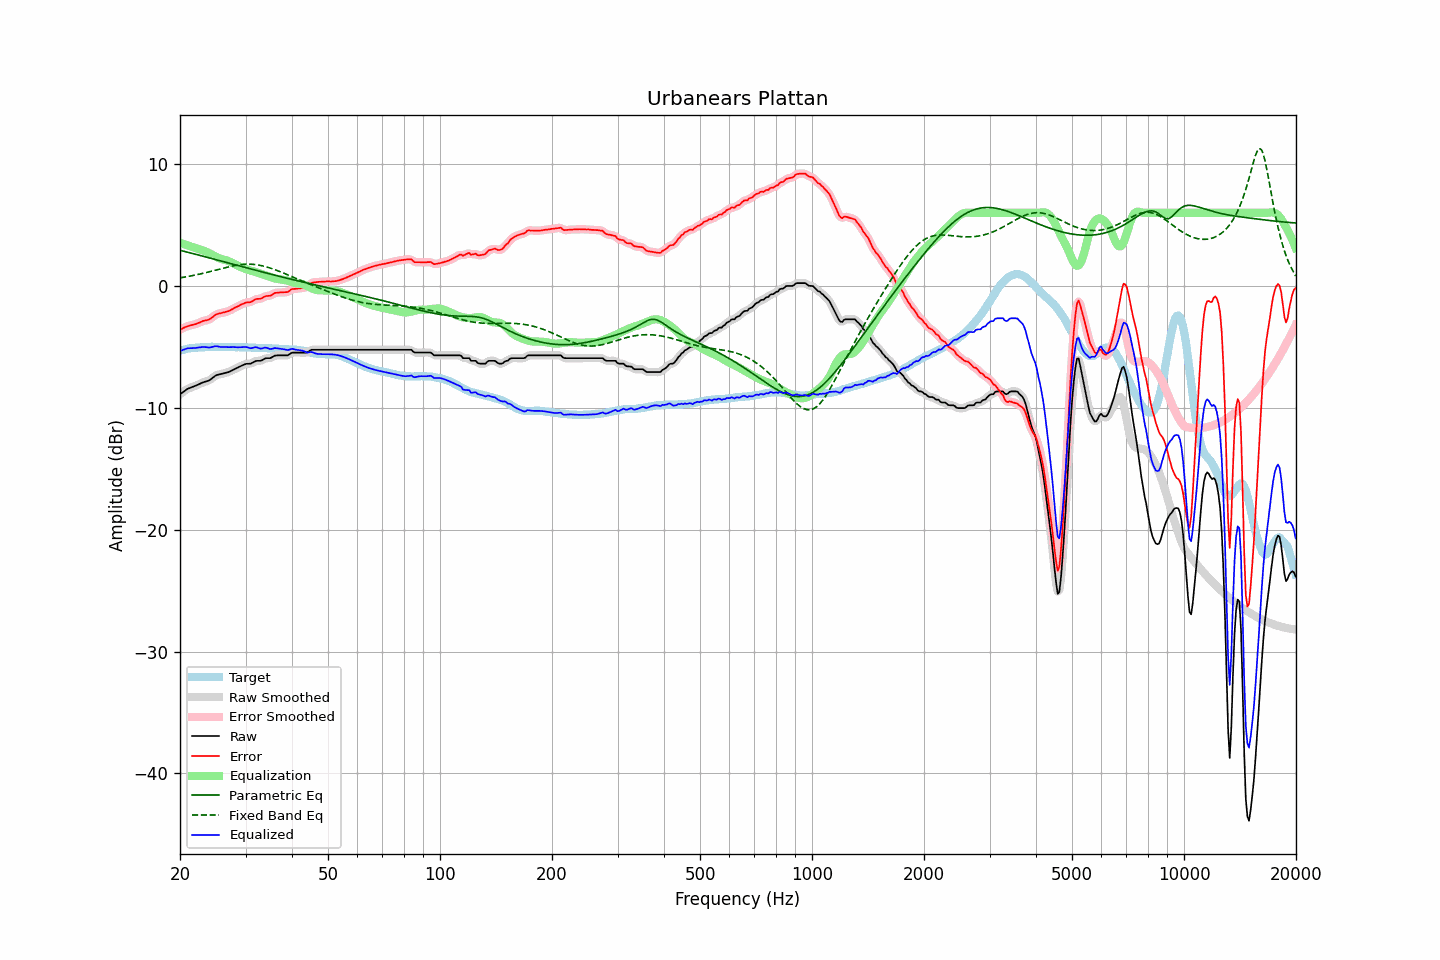

Data behind this chart, as committed beside it:
frequency, raw, error, smoothed, error_smoothed, equalization, parametric_eq, fixed_band_eq, equalized_raw, equalized_smoothed, target
20.00, -8.88, -3.57, -8.89, -3.58, 3.55, 2.93, 0.67, -5.33, -5.34, -5.31
20.20, -8.79, -3.52, -8.79, -3.51, 3.50, 2.90, 0.69, -5.29, -5.28, -5.27
20.40, -8.69, -3.45, -8.69, -3.45, 3.46, 2.86, 0.71, -5.24, -5.23, -5.24
20.61, -8.61, -3.39, -8.60, -3.39, 3.41, 2.83, 0.73, -5.20, -5.19, -5.21
20.81, -8.50, -3.33, -8.51, -3.34, 3.36, 2.80, 0.76, -5.14, -5.15, -5.17
21.02, -8.42, -3.29, -8.43, -3.29, 3.31, 2.76, 0.78, -5.11, -5.12, -5.13
21.23, -8.37, -3.25, -8.37, -3.25, 3.27, 2.73, 0.80, -5.11, -5.10, -5.12
21.44, -8.32, -3.22, -8.32, -3.22, 3.22, 2.69, 0.83, -5.10, -5.10, -5.10
21.66, -8.27, -3.19, -8.28, -3.19, 3.18, 2.66, 0.86, -5.09, -5.10, -5.08
21.87, -8.23, -3.16, -8.23, -3.16, 3.14, 2.63, 0.88, -5.09, -5.09, -5.07
22.09, -8.17, -3.12, -8.17, -3.11, 3.10, 2.59, 0.91, -5.08, -5.08, -5.06
22.31, -8.11, -3.06, -8.12, -3.06, 3.05, 2.56, 0.94, -5.06, -5.06, -5.06
22.54, -8.05, -3.01, -8.05, -3.01, 3.01, 2.52, 0.97, -5.05, -5.04, -5.05
22.76, -7.99, -2.96, -7.99, -2.95, 2.97, 2.49, 1.00, -5.03, -5.02, -5.04
22.99, -7.92, -2.89, -7.93, -2.90, 2.92, 2.45, 1.03, -5.00, -5.01, -5.04
23.22, -7.88, -2.85, -7.88, -2.86, 2.88, 2.42, 1.06, -5.01, -5.01, -5.03
23.45, -7.84, -2.82, -7.84, -2.82, 2.83, 2.38, 1.09, -5.02, -5.02, -5.02
23.69, -7.80, -2.79, -7.80, -2.79, 2.77, 2.35, 1.13, -5.04, -5.04, -5.01
23.92, -7.75, -2.75, -7.75, -2.75, 2.70, 2.31, 1.16, -5.05, -5.04, -5.00
24.16, -7.67, -2.68, -7.67, -2.68, 2.64, 2.28, 1.19, -5.04, -5.03, -4.99
24.40, -7.57, -2.59, -7.57, -2.58, 2.57, 2.24, 1.23, -5.01, -5.01, -4.98
24.65, -7.47, -2.48, -7.47, -2.48, 2.49, 2.21, 1.26, -4.98, -4.97, -4.99
24.89, -7.36, -2.37, -7.38, -2.38, 2.42, 2.17, 1.29, -4.94, -4.95, -5.00
25.14, -7.30, -2.31, -7.31, -2.31, 2.35, 2.14, 1.33, -4.95, -4.96, -5.00
25.39, -7.27, -2.28, -7.27, -2.27, 2.29, 2.10, 1.36, -4.98, -4.97, -5.00
25.65, -7.24, -2.25, -7.24, -2.24, 2.24, 2.07, 1.40, -5.00, -5.00, -5.00
25.91, -7.21, -2.21, -7.21, -2.21, 2.20, 2.03, 1.43, -5.01, -5.01, -5.01
26.16, -7.18, -2.18, -7.18, -2.18, 2.17, 2.00, 1.47, -5.01, -5.01, -5.00
26.43, -7.14, -2.14, -7.15, -2.14, 2.13, 1.96, 1.50, -5.01, -5.01, -5.00
26.69, -7.10, -2.10, -7.11, -2.11, 2.10, 1.93, 1.53, -5.01, -5.02, -5.00
26.96, -7.07, -2.07, -7.06, -2.06, 2.05, 1.89, 1.56, -5.02, -5.02, -5.00
27.23, -7.01, -2.01, -7.01, -2.01, 2.00, 1.86, 1.59, -5.02, -5.02, -5.01
27.50, -6.94, -1.94, -6.95, -1.94, 1.94, 1.82, 1.62, -5.01, -5.01, -5.01
27.77, -6.88, -1.87, -6.88, -1.87, 1.87, 1.79, 1.65, -5.01, -5.01, -5.02
28.05, -6.82, -1.80, -6.82, -1.80, 1.80, 1.75, 1.68, -5.02, -5.02, -5.02
28.33, -6.75, -1.72, -6.76, -1.73, 1.73, 1.72, 1.70, -5.02, -5.02, -5.03
28.62, -6.69, -1.67, -6.69, -1.66, 1.66, 1.68, 1.72, -5.03, -5.03, -5.02
28.90, -6.62, -1.60, -6.63, -1.60, 1.59, 1.64, 1.74, -5.03, -5.03, -5.02
29.19, -6.56, -1.53, -6.56, -1.54, 1.54, 1.61, 1.76, -5.03, -5.03, -5.04
29.48, -6.50, -1.48, -6.50, -1.47, 1.49, 1.57, 1.77, -5.02, -5.01, -5.03
29.78, -6.44, -1.42, -6.44, -1.41, 1.44, 1.54, 1.78, -5.00, -5.00, -5.03
30.08, -6.39, -1.36, -6.41, -1.37, 1.39, 1.50, 1.79, -5.00, -5.01, -5.03
30.38, -6.38, -1.34, -6.39, -1.35, 1.35, 1.47, 1.79, -5.04, -5.04, -5.04
30.68, -6.38, -1.34, -6.38, -1.33, 1.30, 1.43, 1.79, -5.08, -5.08, -5.04
30.99, -6.37, -1.32, -6.36, -1.30, 1.26, 1.40, 1.79, -5.11, -5.09, -5.06
31.30, -6.30, -1.25, -6.30, -1.25, 1.22, 1.36, 1.78, -5.08, -5.08, -5.06
31.61, -6.23, -1.17, -6.24, -1.17, 1.19, 1.33, 1.77, -5.05, -5.05, -5.06
31.93, -6.16, -1.09, -6.18, -1.10, 1.14, 1.30, 1.75, -5.02, -5.03, -5.07
32.24, -6.14, -1.06, -6.15, -1.07, 1.10, 1.26, 1.74, -5.05, -5.05, -5.09
32.57, -6.14, -1.06, -6.14, -1.05, 1.05, 1.23, 1.71, -5.09, -5.09, -5.09
32.89, -6.14, -1.05, -6.13, -1.04, 1.00, 1.19, 1.69, -5.14, -5.12, -5.09
33.22, -6.09, -1.00, -6.08, -0.99, 0.97, 1.16, 1.66, -5.13, -5.12, -5.09
33.55, -6.02, -0.93, -6.02, -0.93, 0.93, 1.12, 1.63, -5.09, -5.09, -5.10
33.89, -5.94, -0.84, -5.96, -0.86, 0.89, 1.09, 1.60, -5.05, -5.07, -5.10
34.23, -5.92, -0.82, -5.93, -0.83, 0.85, 1.06, 1.56, -5.08, -5.08, -5.10
34.57, -5.92, -0.81, -5.92, -0.81, 0.80, 1.02, 1.52, -5.13, -5.12, -5.12
34.92, -5.92, -0.80, -5.91, -0.79, 0.75, 0.99, 1.48, -5.18, -5.16, -5.12
35.27, -5.86, -0.74, -5.86, -0.73, 0.70, 0.95, 1.43, -5.17, -5.16, -5.12
35.62, -5.78, -0.65, -5.79, -0.66, 0.66, 0.92, 1.39, -5.13, -5.13, -5.14
35.97, -5.71, -0.57, -5.73, -0.59, 0.62, 0.89, 1.34, -5.09, -5.11, -5.14
... 635 more rows
